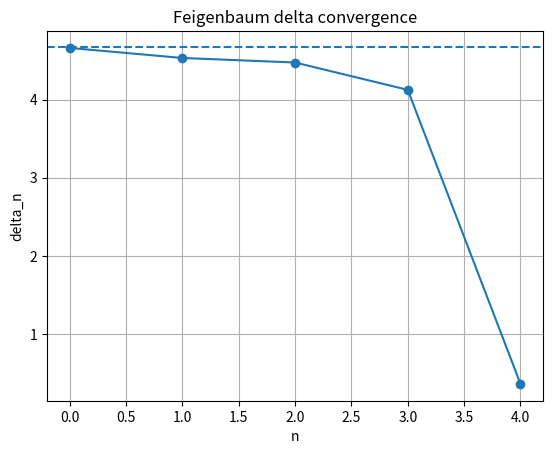

The script that saved this image:
import numpy as np
from scipy.optimize import brentq
import matplotlib.pyplot as plt


def f(x, mu):
    # return np.abs(-mu + A * x**nu + C * x**(2*nu))
    return mu*x*(1-x)

def df(x, mu):
    return mu-2*mu*x

def iterate_derivative(f, x0, n, mu):
    x = x0
    deriv = 1.0

    for _ in range(n):
        deriv *= df(x, mu)
        x = f(x, mu)

    return deriv

def iterate_map(f, x0, mu, n):
    x = x0
    for _ in range(n):
        x = f(x, mu)
    return x

def iterate_list(f, x0, mu, n_transient, n_keep):
    x = x0
    for _ in range(n_transient):
        x = f(x, mu)

    arr = []
    for _ in range(n_keep):
        x = f(x, mu)
        arr.append(x)
    return np.array(arr), x

def detect_period(f, mu, x0, n_transient, period_i_search, tol):
    orbit, x = iterate_list(f, x0, mu, n_transient, period_i_search)
    # print(orbit)
    n = len(orbit)
    for p in range(1, n + 1):  # период не больше длины массива
        ok = True

        for i in range(n - p):
            if abs(orbit[i] - orbit[i + p]) > tol:
                ok = False
                break

        if ok:
            return p, x

    return None, None

def find_bifurcation(f, mu_left, mu_right, tol_bifurcation, x0, n_transient, period_i_search, tol_detect_period):
    for _ in range(100):
        mu_mid = 0.5 * (mu_left + mu_right)
        for i in range(100):
            x0 = f(x0, mu_mid)
        condition =  abs(iterate_derivative(f, x0, period_i_search // 2, mu_mid) + 1) < 1e-5
        print(iterate_derivative(f, x0, period_i_search // 2, mu_mid))

        p, x0 = detect_period(f, mu_mid, x0, n_transient, period_i_search, tol_detect_period)
        if p < period_i_search:
            mu_left = mu_mid
        elif condition and p < period_i_search:
            print("find by deriv")
            return mu_mid
        elif p==period_i_search:
            mu_right = mu_mid
        else:
            print("ERROR"); break
        # if abs(mu_right - mu_left) < tol_bifurcation:
        #     print(mu_left, mu_right)
        #     print(_)
        #     break
    return 0.5 * (mu_left + mu_right)

def feigenbaum_cascade(f, mu0, x00, skip_iter_num, tol_det_per, tol_bif, search_width=0.1,levels=8):
    mus = [mu0]
    current_mu = mu0
    target_period = 1

    for n in range(levels):
        print(f"\nSearching bifurcation for period {target_period} -> {2*target_period}")

        mu_left = current_mu
        mu_right = current_mu + search_width

        # расширяем диапазон пока не увидим новый период
        i=0
        while True:
            i+=1
            p_right, x00 = detect_period(f, mu_right, x00, skip_iter_num, 2*target_period, tol_det_per)
            print(p_right)
            # if i==50:
            #     break
            if p_right is not None and p_right == 2 * target_period:
                break
            elif p_right is not None and p_right > 2 * target_period:
                mu_right -= search_width
                search_width /= 2
                mu_right += search_width
            elif p_right is not None and p_right < 2 * target_period:
                mu_right += search_width


        mu_new = find_bifurcation(f, mu_left, mu_right, tol_bif, x00, skip_iter_num, 2*target_period, tol_det_per)

        mus.append(mu_new)

        current_mu = mu_new
        target_period *= 2

        print(f"mu_{len(mus)-1} = {mu_new:.15f}")

    return np.array(mus)


def estimate_delta(mus):
    deltas = []
    for n in range(2, len(mus)-1):
        d = (mus[n] - mus[n-1]) / (mus[n+1] - mus[n])
        deltas.append(d)
    return np.array(deltas)



if __name__ == "__main__":
    mu0 = 1.5
    x00 = 0.1
    skip_time = 1000
    mus = feigenbaum_cascade(
        f,
        mu0=mu0,
        x00=x00,
        skip_iter_num=skip_time,
        tol_det_per=1e-10,
        tol_bif=1e-12,
        search_width=0.05,
        levels=7
    )

    print("\nBifurcation points:")
    for i, mu in enumerate(mus):
        print(f"mu_{i} = {mu:.15f}")

    deltas = estimate_delta(mus)

    print("\nFeigenbaum delta estimates:")
    for i, d in enumerate(deltas):
        print(f"delta_{i} = {d:.12f}")

    print("\nExpected:")
    print("delta = 4.669201609102...")

    # график сходимости
    plt.plot(range(len(deltas)), deltas, 'o-')
    plt.axhline(4.669201609102, linestyle='--')
    plt.xlabel("n")
    plt.ylabel("delta_n")
    plt.title("Feigenbaum delta convergence")
    plt.grid(True)
    plt.show()
